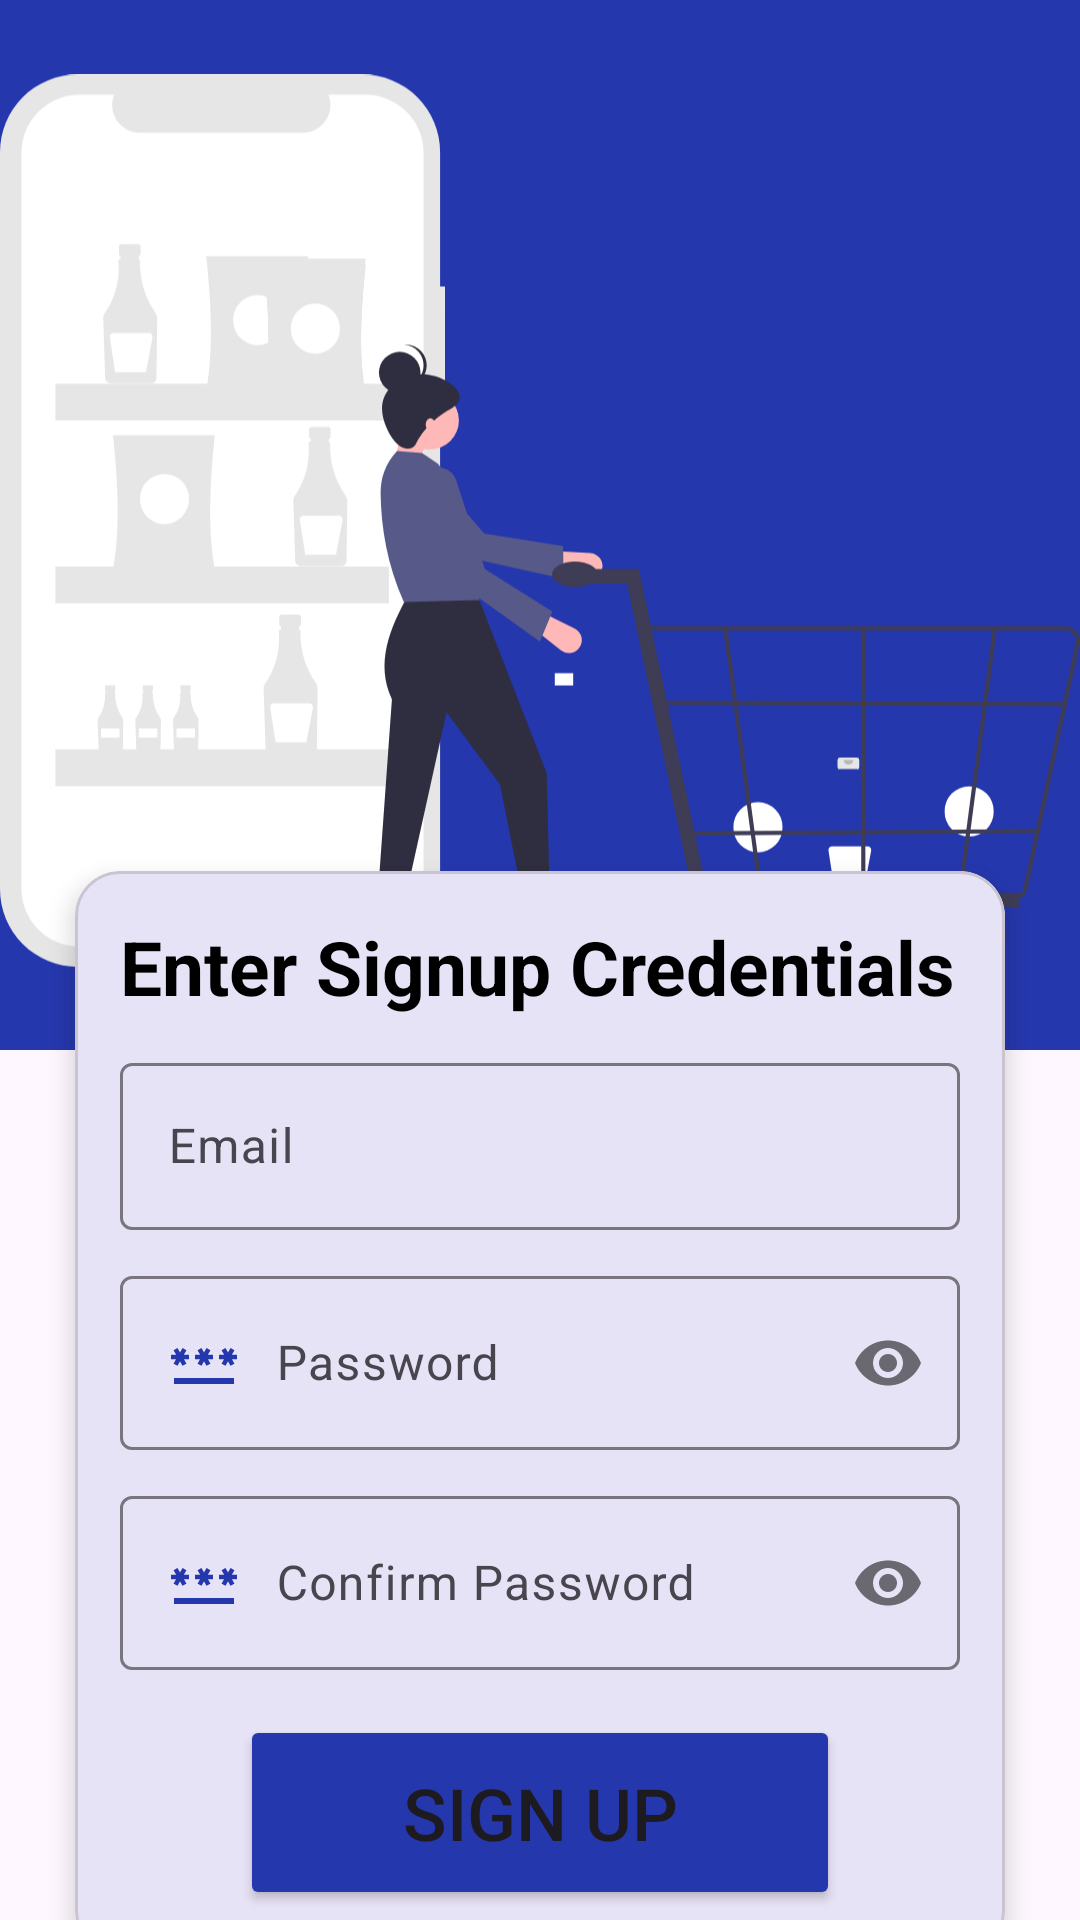

Produce the Android XML layout that renders to this screen, including the resource entries it uses.
<!-- AndroidManifest.xml: application theme Theme.ShopMate -->
<!-- res/layout/activity_signup.xml -->
<?xml version="1.0" encoding="utf-8"?>
<androidx.constraintlayout.widget.ConstraintLayout xmlns:android="http://schemas.android.com/apk/res/android"
    xmlns:app="http://schemas.android.com/apk/res-auto"
    xmlns:tools="http://schemas.android.com/tools"
    android:layout_width="match_parent"
    android:layout_height="match_parent"
    tools:context=".activity.SignupActivity">

    <ImageView
        android:id="@+id/imageView2"
        android:layout_width="wrap_content"
        android:layout_height="350dp"
        android:background="@color/colorPrimary"
        app:layout_constraintEnd_toEndOf="parent"
        app:layout_constraintStart_toStartOf="parent"
        app:layout_constraintTop_toTopOf="parent"
        app:srcCompat="@drawable/shop_signup_image" />

    <com.google.android.material.card.MaterialCardView
        android:layout_width="match_parent"
        android:layout_height="wrap_content"
        android:layout_marginHorizontal="25dp"
        android:layout_marginTop="-60dp"
        app:cardCornerRadius="15dp"
        app:cardElevation="5dp"
        app:layout_constraintEnd_toEndOf="parent"
        app:layout_constraintStart_toStartOf="parent"
        app:layout_constraintTop_toBottomOf="@+id/imageView2">

        <LinearLayout
            android:layout_width="match_parent"
            android:layout_height="match_parent"
            android:layout_margin="15dp"
            android:orientation="vertical">

            <TextView
                android:layout_width="wrap_content"
                android:layout_height="wrap_content"
                android:layout_marginBottom="10dp"
                android:text="Enter Signup Credentials"
                android:textColor="@color/black"
                android:textSize="25sp"
                android:textStyle="bold" />

            <com.google.android.material.textfield.TextInputLayout
                android:layout_width="match_parent"
                android:layout_height="match_parent"
                android:layout_marginBottom="10dp">

                <com.google.android.material.textfield.TextInputEditText
                    android:id="@+id/etEmail"
                    android:layout_width="match_parent"
                    android:layout_height="wrap_content"
                    android:drawablePadding="12dp"
                    android:drawableStart="@drawable/baseline_email_24"
                    android:hint="Email"
                    android:inputType="textEmailAddress" />
            </com.google.android.material.textfield.TextInputLayout>

            <com.google.android.material.textfield.TextInputLayout
                android:layout_width="match_parent"
                android:layout_height="match_parent"
                app:passwordToggleEnabled="true"
                >

                <com.google.android.material.textfield.TextInputEditText
                    android:id="@+id/etPassword"
                    android:layout_width="match_parent"
                    android:layout_height="wrap_content"
                    android:drawablePadding="12dp"
                    android:drawableStart="@drawable/baseline_password_24"
                    android:hint="Password"
                    android:inputType="textPassword" />

            </com.google.android.material.textfield.TextInputLayout>

            <com.google.android.material.textfield.TextInputLayout
                android:layout_width="match_parent"
                android:layout_height="match_parent"
                android:layout_marginTop="10dp"
                app:passwordToggleEnabled="true">

                <com.google.android.material.textfield.TextInputEditText
                    android:id="@+id/etConfPassword"
                    android:layout_width="match_parent"
                    android:layout_height="wrap_content"
                    android:drawablePadding="12dp"
                    android:drawableStart="@drawable/baseline_password_24"
                    android:hint="Confirm Password"
                    android:inputType="textPassword" />
            </com.google.android.material.textfield.TextInputLayout>

            <Button
                android:id="@+id/btnSignup"
                android:layout_width="200dp"
                android:layout_height="65dp"
                android:layout_gravity="center"
                android:layout_marginTop="15dp"
                android:backgroundTint="@color/colorPrimary"
                android:gravity="center"
                android:text="Sign Up"
                android:textSize="24sp" />
        </LinearLayout>
    </com.google.android.material.card.MaterialCardView>
</androidx.constraintlayout.widget.ConstraintLayout>
<!-- resources referenced by this layout -->
<resources>
  <color name="black">#FF000000</color>
  <color name="colorPrimary">#2537ad</color>
  <!-- drawable baseline_password_24 (drawable) -->
  <vector android:autoMirrored="true" android:height="24dp"
      android:tint="#2537AD" android:viewportHeight="24"
      android:viewportWidth="24" android:width="24dp" xmlns:android="http://schemas.android.com/apk/res/android">
      <path android:fillColor="@android:color/white" android:pathData="M2,17h20v2H2V17zM3.15,12.95L4,11.47l0.85,1.48l1.3,-0.75L5.3,10.72H7v-1.5H5.3l0.85,-1.47L4.85,7L4,8.47L3.15,7l-1.3,0.75L2.7,9.22H1v1.5h1.7L1.85,12.2L3.15,12.95zM9.85,12.2l1.3,0.75L12,11.47l0.85,1.48l1.3,-0.75l-0.85,-1.48H15v-1.5h-1.7l0.85,-1.47L12.85,7L12,8.47L11.15,7l-1.3,0.75l0.85,1.47H9v1.5h1.7L9.85,12.2zM23,9.22h-1.7l0.85,-1.47L20.85,7L20,8.47L19.15,7l-1.3,0.75l0.85,1.47H17v1.5h1.7l-0.85,1.48l1.3,0.75L20,11.47l0.85,1.48l1.3,-0.75l-0.85,-1.48H23V9.22z"/>
  </vector>
  <!-- drawable shop_signup_image: vector/xml drawable (drawable, 13442 chars, omitted) -->
  <style name="Theme.ShopMate" parent="Base.Theme.ShopMate" />
  <style name="Base.Theme.ShopMate" parent="Theme.Material3.DayNight.NoActionBar">
          
           <item name="colorPrimary">#2537ad</item>
           <item name="colorSecondary">#0E2095</item>
      </style>
</resources>
